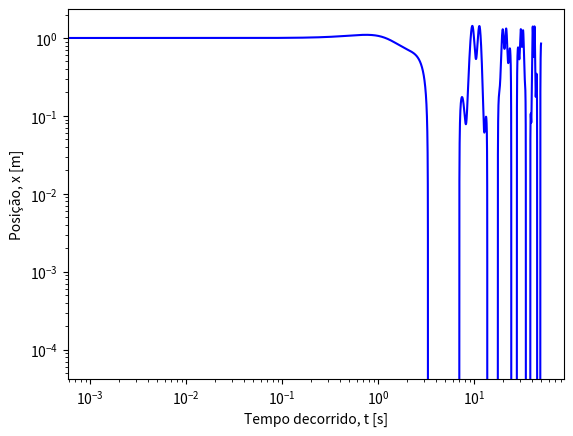

Recreate this plot in Python. (Note: this script raises an exception after producing the figure.)
# a) método de Runge-Kutta da 4ª ordem para calcular numericamente a lei do movimento, de 0 até 50s,
# no caso em que a velocidade inicial é nula e a posição inicial é x=1 m.

# b) Experimente diferentes valores de delta t. A partir de que valor tem confiança nos resultados?

# c) Calcule novamente a lei do movimento, agora até t=100s, no caso em que a velocidade inicial é nula e a
# posição inicial é x=1.0001 m. O que se observa?

# d) gráfico das trajetórias no espaço de fase ( v(x)t em função de x(t) ). O que se observa?

import numpy as np
import matplotlib.pyplot as plt

# a)

t0 = 0.0 # condição inicial, tempo [s]
tf = 50.0 # limite do domínio, tempo final [s]
dt = 0.001 # passo [s]

x0 = 1.0 # condição inicial, posição inicial [m]
v0 = 0.0 # condição inicial, velocidade inicial [m/s]

# inicializar domínio temporal [s]
t = np.arange(t0, tf, dt)

# inicializar solução
a = np.zeros(np.size(t)) # aceleração [m/s2]
v = np.zeros(np.size(t)) # velocidade [m/s]
x = np.zeros(np.size(t)) # posição [m]
x[0] = x0
v[0] = v0

def a_res(t, x, v):
    """
    Aceleração resultante (total) em função do tempo e velocidade
    input: t = instante de tempo [escalar]
    x = posição instantânea [escalar]
    v = velocidade instantânea [escalar]
    output: aceleração instantânea resultante [escalar]
    """
    m = 1.0 # massa [kg]
    
    α = 1.0 # coef. potencial quártico [N/m3]
    k = 0.2 # constante da mola [N/m]
    b = 0.01 # constante de amortecimento [kg/s]
    F_0 = 5.0 # amplitude da força externa [N]
    ω_f = 0.6 # frequencia angular da força externa [rad/s]

    return - (k * x + 4 * α * x ** 3 + b * v - F_0 * np.cos(ω_f * t)) / m

def rk4_x_v(t, x, v, a, dt):
    """
    Integração numérica das equações diferenciais:
    dx/dt
    = v(t,x)
    d2x/dt2 = a(t,x)
    Erro global: proporcional a dt**4
    input: t = instante de tempo
    x(t) = posição
    v(t) = velocidade
    a = dv/dt = Força(t,x,v) / massa : é uma FUNÇÃO
    dt = passo temporal
    output: xp = x(t+dt)
    vp = v(t+dt)
    """
    # cálculo dos declives
    k1v = a(t, x, v)
    k1x = v
    k2v = a(t + dt / 2.0, x + k1x * dt / 2.0, v + k1v * dt/ 2.0)
    k2x = (v + k1v * dt / 2.0)
    k3v = a(t + dt / 2.0, x + k2x * dt / 2.0, v + k2v * dt / 2.0)
    k3x = (v + k2v * dt / 2.0)
    k4v = a(t + dt, x + k3x * dt, v + k3v * dt)
    k4x = (v + k3v * dt)

    # cálculo da posição e velocidade
    xp = x + (k1x + 2.0 * k2x + 2.0 * k3x + k4x) / 6.0 * dt
    vp = v + (k1v + 2.0 * k2v + 2.0 * k3v + k4v) / 6.0 * dt
    return xp, vp


# percorrer o domínio temporal e resolver a equação
# de movimento usando o método RK4
for i in range(np.size(t) - 1):
    x[i + 1], v[i + 1] = rk4_x_v(t[i], x[i] ,v[i] ,a_res , dt)

plt.plot(t, x, 'b-')
plt.xlabel("Tempo decorrido, t [s]")
plt.ylabel("Posição, x [m]")
plt.show()

# Guardamos a velocidade e a posição para mais tarde
vA = v
xA = x

# b)

# para dt = 1e-5 obtemos x[-1] = 0.8486637491970063 m
dts = np.array([0.1, 0.05, 0.01, 0.005, 0.001, 0.0005, 0.0001])
x50 = np.array([-0.5463796756200047, 0.895950675274198, 0.8482249513860772, 0.8483616])

erro = np.abs(x50 - 0.8486637491970063)
plt.loglog(dts, erro, 'b-')
plt.xlabel("Passo temporal, dt [s]")
plt.ylabel("erro em t = 50 s [m]")
plt.show()

print("x(t = 50 s) = {0:.4f} m".format(x50[2]))


# c) noutro ficheiro

# d) 
plt.plot(xA, vA, 'b-')
plt.xlabel("Posição, x [m]")
plt.ylabel("Velocidade, v [m/s]")
plt.show()
